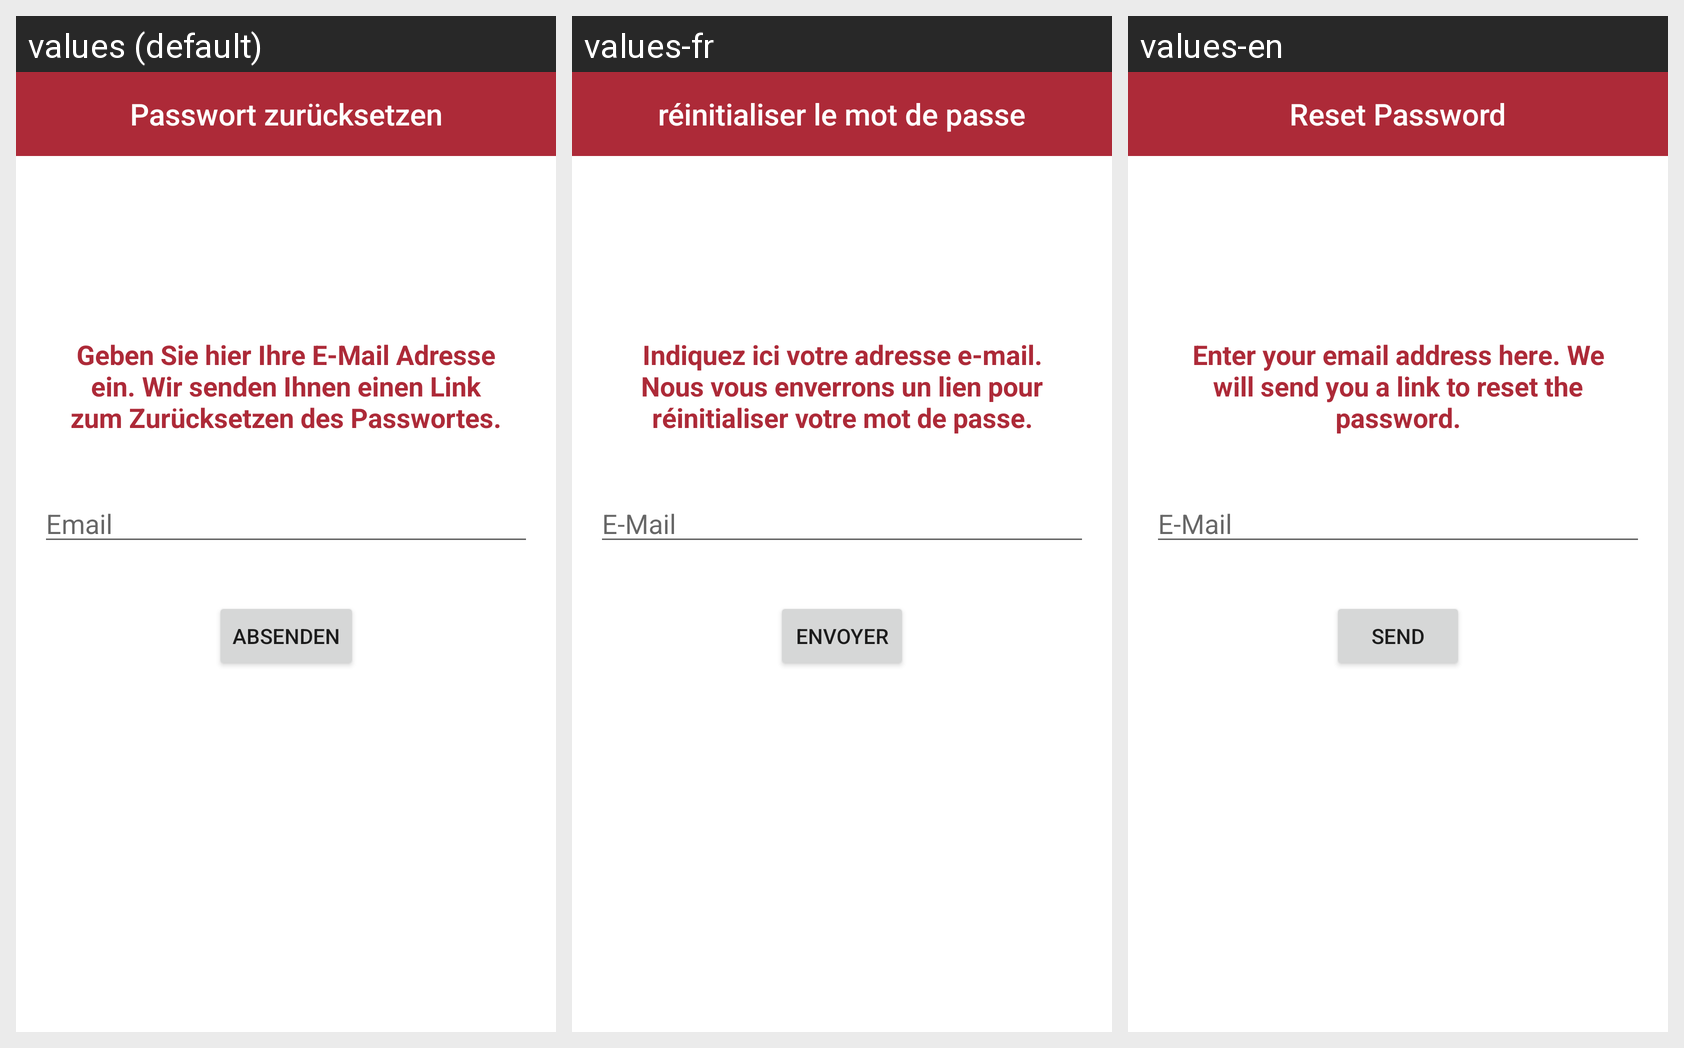

For this localized Android screen grid, give each drawn string resource with its value in every locale shown.
Android screen res/layout/fragment_forgot_password.xml rendered under 3 locales, left to right: values (default), values-fr, values-en. Device: Nexus 5 (rendered at 1080×1920; each locale shown at half size, 540×960, under a caption strip naming it); theme AppTheme.
Strings drawn on this screen, with the default value and each locale's value (text and hints the layout hard-codes, and strings that could not be matched under every locale, appear in the picture but are not listed):

resetPassword
  values: Passwort zurücksetzen
  values-fr: réinitialiser le mot de passe
  values-en: Reset Password

resetPasswordDescription
  values: Geben Sie hier Ihre E-Mail Adresse ein. Wir senden Ihnen einen Link zum Zurücksetzen des Passwortes.
  values-fr: Indiquez ici votre adresse e-mail. Nous vous enverrons un lien pour réinitialiser votre mot de passe.
  values-en: Enter your email address here. We will send you a link to reset the password.

login_email_hint
  values: Email
  values-fr: E-Mail
  values-en: E-Mail

submit
  values: Absenden
  values-fr: Envoyer
  values-en: Send
